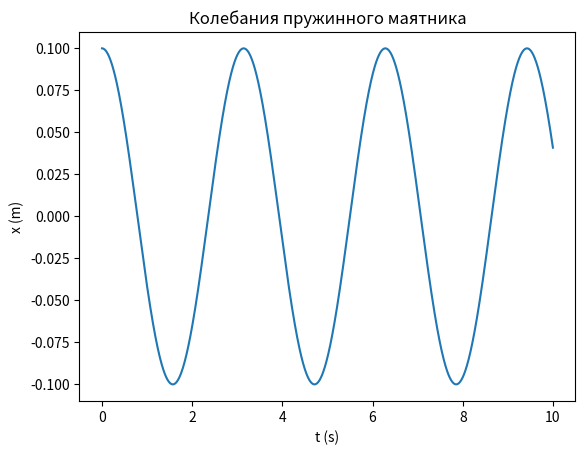

The matplotlib source for this figure: (Note: this script raises an exception after producing the figure.)
import numpy as np
import matplotlib.pyplot as plt

# system parameters
m = 1.0      # mass
k = 4.0      # spring constant
dt = 0.001   # time step
t = np.arange(0, 10, dt)

# massives 
x = np.zeros(len(t))
v = np.zeros(len(t))

# enitial condition
x[0] = 0.1   # initial offset
v[0] = 0.0

# simulation
for i in range(len(t) - 1):
    a = -k / m * x[i]
    v[i + 1] = v[i] + a * dt
    x[i + 1] = x[i] + v[i + 1] * dt
# graph 
plt.plot(t, x)
plt.xlabel("t (s)")
plt.ylabel("x (m)")
plt.title("Колебания пружинного маятника")
plt.show()

if __name__ == "__main__":
    main()
